Photos from the image-classification dataset "Tomato_Split" in the GitHub repository kbraj193/Tomato_Cnn. Its 4 classes are: early blight, healthy, leaf mold, mosaic virus.

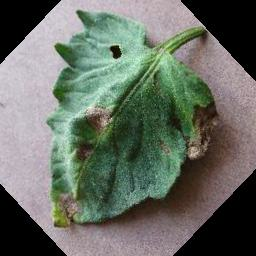
Label: early blight

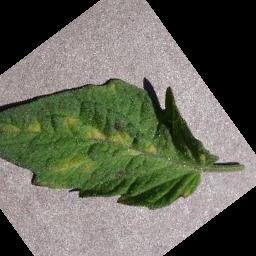
Label: leaf mold

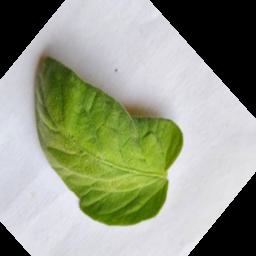
Label: healthy

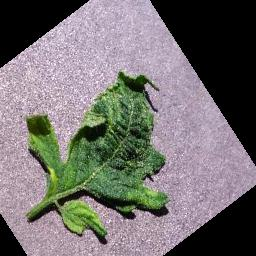
Label: mosaic virus

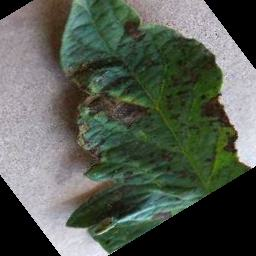
Label: early blight

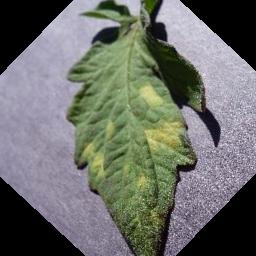
Label: leaf mold
